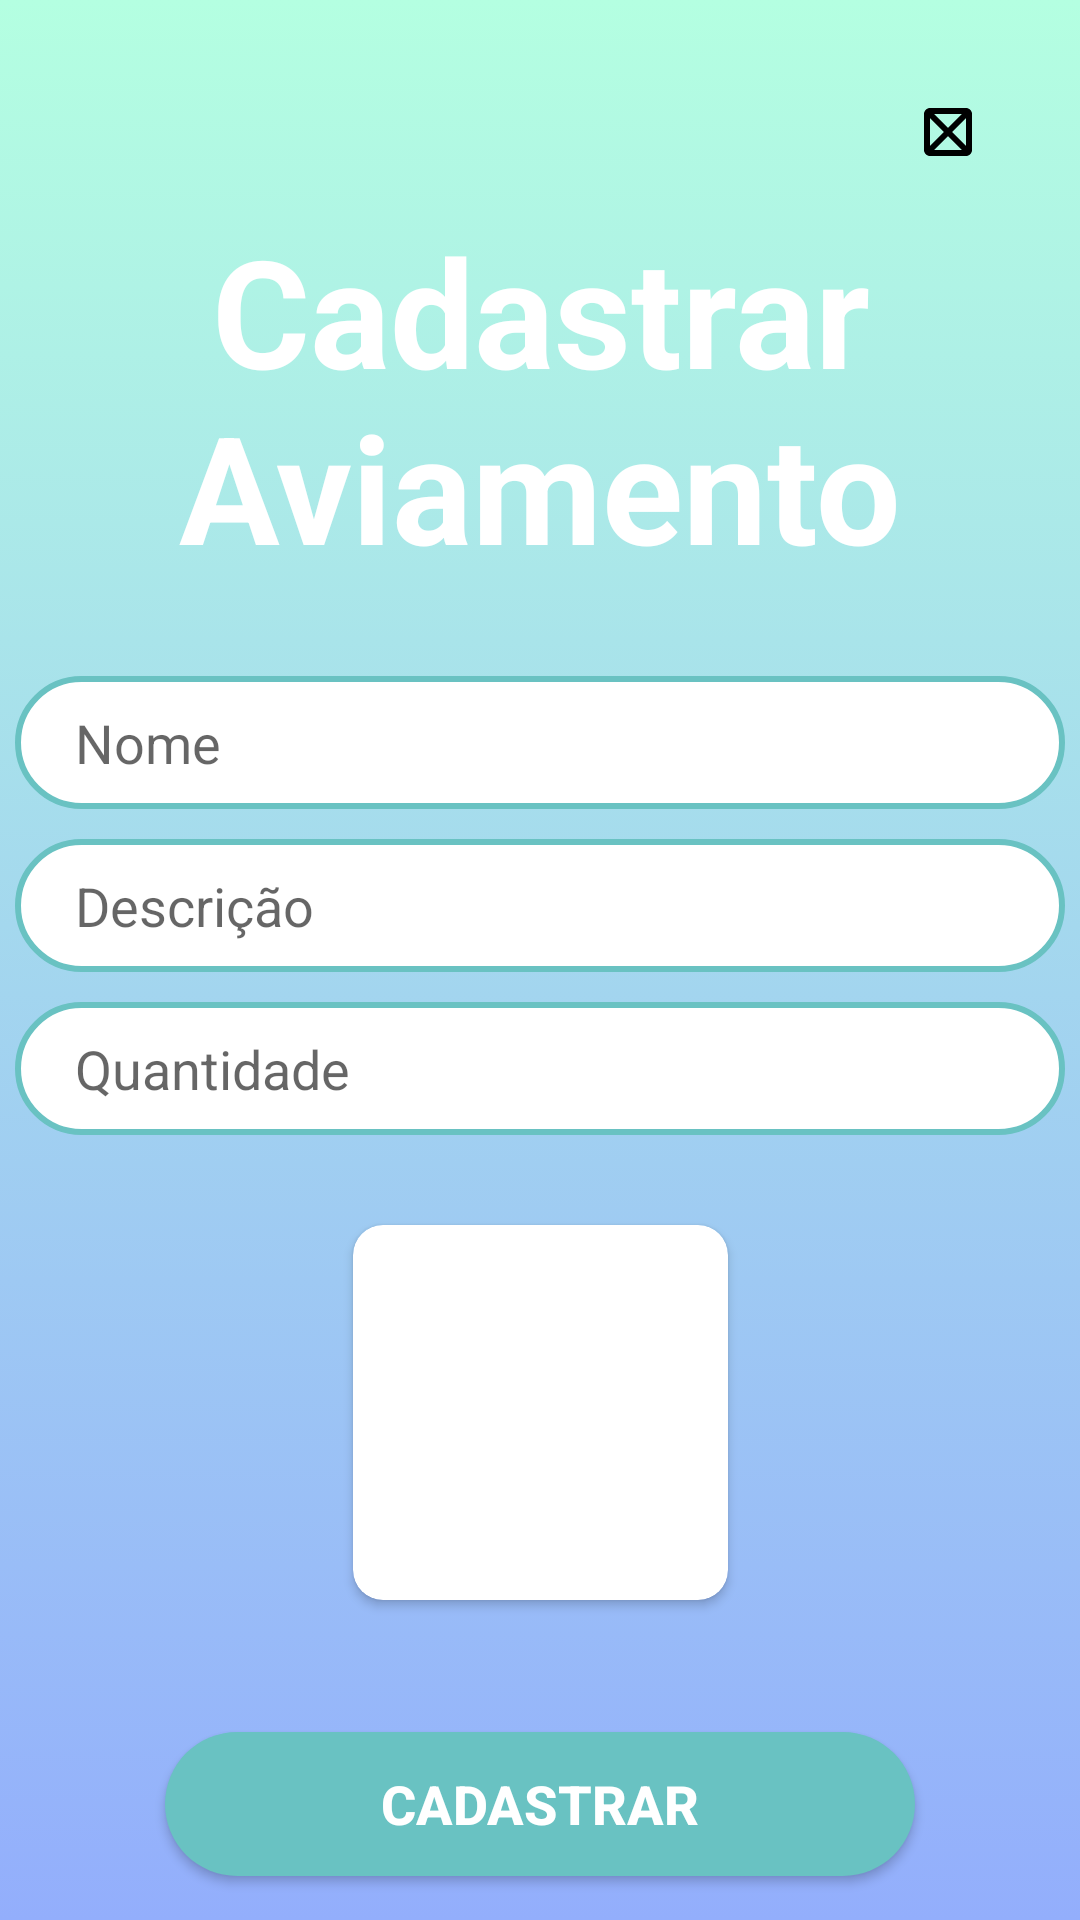

Reconstruct the res/layout file that produces this screen, plus the resources it refers to.
<!-- AndroidManifest.xml: application theme Theme.AppGaleria -->
<!-- res/layout/activity_cadastro_aviamento.xml -->
<?xml version="1.0" encoding="utf-8"?>
<androidx.constraintlayout.widget.ConstraintLayout xmlns:android="http://schemas.android.com/apk/res/android"
    xmlns:app="http://schemas.android.com/apk/res-auto"
    xmlns:tools="http://schemas.android.com/tools"
    android:layout_width="match_parent"
    android:layout_height="match_parent"
    android:background="@drawable/gradient_background"
    tools:context=".activity.cadastros.CadastroAviamentoActivity">

    <TextView
        android:id="@+id/cadAvi_titulo_cadastrar"
        android:layout_width="wrap_content"
        android:layout_height="wrap_content"
        android:layout_marginTop="70dp"
        android:gravity="center"
        android:text="@string/txt_cadastrar_aviamento"
        android:textAlignment="center"
        android:textColor="@color/white"
        android:textSize="50sp"
        android:textStyle="bold"
        app:layout_constraintEnd_toEndOf="parent"
        app:layout_constraintStart_toStartOf="parent"
        app:layout_constraintTop_toTopOf="parent" />

    <View
        android:id="@+id/cadAvi_container_componentes"
        style="@style/Cad_ContainerComponents"
        android:layout_height="450dp"
        android:layout_marginTop="10dp"
        app:layout_constraintEnd_toEndOf="parent"
        app:layout_constraintStart_toStartOf="parent"
        app:layout_constraintTop_toBottomOf="@+id/cadAvi_titulo_cadastrar" />

    <EditText
        android:id="@+id/cadAvi_edit_nome"
        style="@style/Edit_Text"
        android:layout_marginTop="20dp"
        android:hint="Nome"
        android:inputType="text"
        android:singleLine="false"
        app:layout_constraintEnd_toEndOf="@id/cadAvi_container_componentes"
        app:layout_constraintStart_toStartOf="@id/cadAvi_container_componentes"
        app:layout_constraintTop_toTopOf="@id/cadAvi_container_componentes"
        tools:ignore="HardcodedText" />

    <EditText
        android:id="@+id/cadAvi_edit_descricao"
        style="@style/Edit_Text"
        android:layout_marginTop="10dp"
        android:hint="Descrição"
        android:singleLine="false"
        app:layout_constraintEnd_toEndOf="@id/cadAvi_container_componentes"
        app:layout_constraintStart_toStartOf="@id/cadAvi_container_componentes"
        app:layout_constraintTop_toBottomOf="@id/cadAvi_edit_nome"
        tools:ignore="HardcodedText" />

    <EditText
        android:id="@+id/cadAvi_edit_quantidade"
        style="@style/Edit_Text"
        android:layout_marginTop="10dp"
        android:hint="Quantidade"
        android:singleLine="false"
        app:layout_constraintEnd_toEndOf="@id/cadAvi_container_componentes"
        app:layout_constraintStart_toStartOf="@id/cadAvi_container_componentes"
        app:layout_constraintTop_toBottomOf="@id/cadAvi_edit_descricao"
        tools:ignore="HardcodedText" />

    <androidx.cardview.widget.CardView

        android:layout_width="125dp"
        android:layout_height="125dp"
        android:layout_marginTop="30dp"
        app:cardCornerRadius="10dp"
        app:layout_constraintStart_toStartOf="parent"
        app:layout_constraintEnd_toEndOf="parent"
        app:layout_constraintTop_toBottomOf="@id/cadAvi_edit_quantidade">

        <ImageView
            android:id="@+id/cadAvi_foto"
            android:layout_width="match_parent"
            android:layout_height="match_parent"
            android:scaleType="centerCrop"/>

        <ImageView
            android:id="@+id/cadAvi_foto_default"
            android:layout_width="75dp"
            android:layout_height="75dp"
            android:layout_gravity="center"
            android:src="@drawable/ic_camera"
            app:tint="@color/purple_700"/>
    </androidx.cardview.widget.CardView>

    <androidx.appcompat.widget.AppCompatButton
        android:id="@+id/cadAvi_btn_cadastrar"
        style="@style/Buttons_Default"
        android:onClick="cadastrarAviamento"
        android:text="@string/txt_cadastrar"
        android:layout_marginBottom="30dp"
        app:layout_constraintBottom_toBottomOf="@+id/cadAvi_container_componentes"
        app:layout_constraintEnd_toEndOf="@id/cadAvi_container_componentes"
        app:layout_constraintStart_toStartOf="@id/cadAvi_container_componentes"/>

    <ImageView
        android:id="@+id/cadAvi_btn_fechar"
        android:layout_width="24dp"
        android:layout_height="24dp"
        android:layout_marginTop="32dp"
        android:layout_marginEnd="32dp"
        app:layout_constraintEnd_toEndOf="parent"
        app:layout_constraintTop_toTopOf="parent"
        app:srcCompat="@drawable/ic_close" />

</androidx.constraintlayout.widget.ConstraintLayout>
<!-- resources referenced by this layout -->
<resources>
  <color name="purple_700">#FF3700B3</color>
  <color name="white">#FFFFFFFF</color>
  <!-- drawable gradient_background (drawable) -->
  <?xml version="1.0" encoding="utf-8"?>
  
  <selector xmlns:android="http://schemas.android.com/apk/res/android">
      <item>
          <shape>
              <gradient android:angle="90"
                  android:startColor="#93AEFC"
                  android:endColor="#B4FFE1"
                  android:type="linear"/>
          </shape>
      </item>
  </selector>
  <!-- drawable ic_close (drawable) -->
  <vector android:height="14dp" android:tint="#000000"
      android:viewportHeight="24" android:viewportWidth="24"
      android:width="14dp" xmlns:android="http://schemas.android.com/apk/res/android">
      <path android:fillColor="@android:color/white" android:pathData="M18,4L6,4c-1.1,0 -2,0.9 -2,2v12c0,1.1 0.9,2 2,2h12c1.1,0 2,-0.9 2,-2L20,6c0,-1.1 -0.9,-2 -2,-2zM18,18L6,18L6,6h12v12z"/>
      <path android:fillColor="@android:color/white" android:pathData="M19,6.41L17.59,5 12,10.59 6.41,5 5,6.41 10.59,12 5,17.59 6.41,19 12,13.41 17.59,19 19,17.59 13.41,12z"/>
  </vector>
  <string name="txt_cadastrar">Cadastrar</string>
  <string name="txt_cadastrar_aviamento">Cadastrar\nAviamento</string>
  <style name="Buttons_Default">
          <item name="android:layout_width">250dp</item>
          <item name="android:layout_height">wrap_content</item>
          <item name="android:background">@drawable/buttons_default</item>
          <item name="android:paddingHorizontal">20dp</item>
          <item name="android:layout_marginTop">5dp</item>
          <item name="android:layout_marginLeft">20dp</item>
          <item name="android:layout_marginRight">20dp</item>
          <item name="android:textColor">@color/white</item>
          <item name="android:textSize">18sp</item>
          <item name="android:textStyle">bold</item>
      </style>
  <style name="Edit_Text">
          <item name="android:layout_width">350dp</item>
          <item name="android:layout_height">wrap_content</item>
          <item name="android:background">@drawable/edit_text</item>
          <item name="android:paddingHorizontal">20dp</item>
          <item name="android:paddingVertical">10dp</item>
          <item name="android:layout_marginLeft">20dp</item>
          <item name="android:layout_marginRight">20dp</item>
      </style>
  <style name="Theme.AppGaleria" parent="Theme.MaterialComponents.DayNight.NoActionBar">
          
          <item name="colorPrimary">@color/purple_500</item>
          <item name="colorPrimaryVariant">@color/coral_blue</item>
          <item name="colorOnPrimary">@color/white</item>
          
          <item name="colorSecondary">@color/teal_200</item>
          <item name="colorSecondaryVariant">@color/teal_700</item>
          <item name="colorOnSecondary">@color/white</item>
          
          <item name="android:statusBarColor">?attr/colorPrimaryVariant</item>
          
  
          
          <item name="android:windowBackground">@color/coral_blue</item>
      </style>
  <!-- drawable buttons_default (drawable) -->
  <?xml version="1.0" encoding="utf-8"?>
  
  <shape xmlns:android="http://schemas.android.com/apk/res/android">
  
      <solid android:color="@color/coral_blue"/>
      <corners android:radius="50dp"/>
  
  </shape>
  <!-- drawable edit_text (drawable) -->
  <?xml version="1.0" encoding="utf-8"?>
  
  <shape xmlns:android="http://schemas.android.com/apk/res/android">
  
      <solid android:color="@color/white"/>
      <corners android:radius="50dp"/>
      <stroke android:color="@color/coral_blue" android:width="2dp"/>
  
  </shape>
  <color name="purple_500">#FF6200EE</color>
  <color name="coral_blue">#69C2C2</color>
  <color name="teal_200">#FF03DAC5</color>
  <color name="teal_700">#FF018786</color>
</resources>
